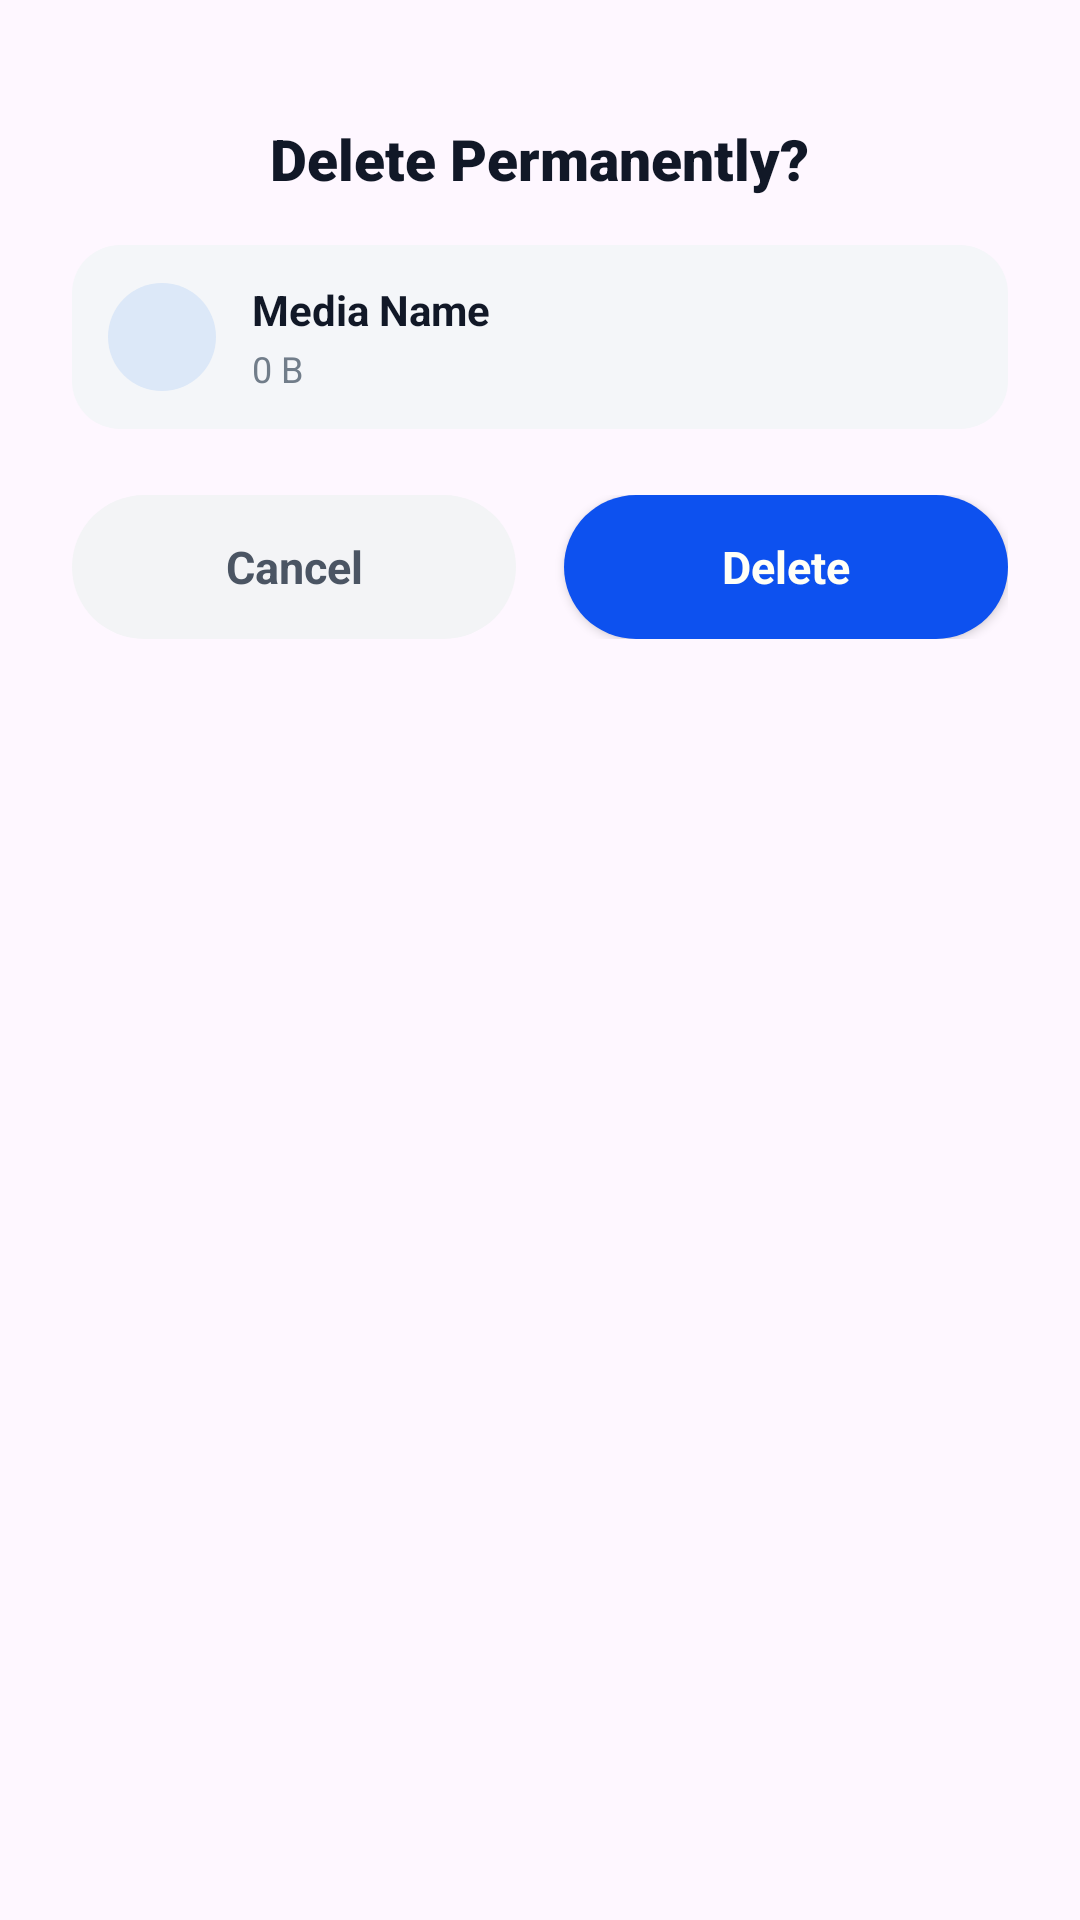

Reconstruct the res/layout file that produces this screen, plus the resources it refers to.
<!-- AndroidManifest.xml: application theme Theme.GalleryApp -->
<!-- res/layout/dialog_delete_confirm.xml -->
<?xml version="1.0" encoding="utf-8"?>
<LinearLayout xmlns:android="http://schemas.android.com/apk/res/android"
    xmlns:app="http://schemas.android.com/apk/res-auto"
    android:layout_width="match_parent"
    android:layout_height="wrap_content"
    android:background="@drawable/bg_dialog_rounded"
    android:orientation="vertical"
    android:paddingHorizontal="24dp"
    android:paddingTop="26dp"
    android:paddingBottom="24dp">

    <ImageView
        android:id="@+id/ivDeleteBadge"
        android:layout_width="54dp"
        android:layout_height="54dp"
        android:layout_gravity="center_horizontal"
        android:background="@drawable/bg_circle_icon_red"
        android:padding="14dp"
        android:visibility="gone"
        android:src="@drawable/delete"
        app:tint="#EF4444" />

    <TextView
        android:id="@+id/tvDeleteDialogTitle"
        android:layout_width="wrap_content"
        android:layout_height="wrap_content"
        android:layout_gravity="center_horizontal"
        android:layout_marginTop="14dp"
        android:fontFamily="sans-serif-black"
        android:text="@string/delete_permanently"
        android:textColor="@color/lumina_text_title"
        android:textSize="19sp"
        android:textStyle="bold" />

    <TextView
        android:id="@+id/tvDeleteDialogSubtitle"
        android:layout_width="wrap_content"
        android:layout_height="wrap_content"
        android:layout_gravity="center_horizontal"
        android:layout_marginTop="4dp"
        android:fontFamily="sans-serif"
        android:gravity="center"
        android:visibility="gone"
        android:text="@string/this_file_will_be_permanently_removed_from_your_device_storage"
        android:textColor="@color/lumina_text_secondary"
        android:textSize="13sp" />

    <LinearLayout
        android:id="@+id/layoutDeleteInfoCard"
        android:layout_width="match_parent"
        android:layout_height="wrap_content"
        android:layout_marginTop="16dp"
        android:background="@drawable/bg_feature_card"
        android:gravity="center_vertical"
        android:orientation="horizontal"
        android:padding="12dp">

        <ImageView
            android:id="@+id/ivDeleteMediaIcon"
            android:layout_width="36dp"
            android:layout_height="36dp"
            android:background="@drawable/bg_circle_icon_blue"
            android:padding="8dp"
            android:src="@drawable/photo"
            app:tint="@color/lumina_primary" />

        <LinearLayout
            android:layout_width="0dp"
            android:layout_height="wrap_content"
            android:layout_marginStart="12dp"
            android:layout_weight="1"
            android:orientation="vertical">

            <TextView
                android:id="@+id/tvDeleteVideoName"
                android:layout_width="match_parent"
                android:layout_height="wrap_content"
                android:ellipsize="middle"
                android:fontFamily="sans-serif-bold"
                android:maxLines="1"
                android:text="@string/media_name"
                android:textColor="@color/lumina_text_title"
                android:textSize="14sp"
                android:textStyle="bold" />

            <TextView
                android:id="@+id/tvDeleteVideoDetails"
                android:layout_width="match_parent"
                android:layout_height="wrap_content"
                android:layout_marginTop="2dp"
                android:fontFamily="sans-serif"
                android:text="0 B"
                android:textColor="@color/lumina_text_secondary"
                android:textSize="12sp" />
        </LinearLayout>

    </LinearLayout>

    <LinearLayout
        android:layout_width="match_parent"
        android:layout_height="wrap_content"
        android:layout_marginTop="22dp"
        android:orientation="horizontal">

        <TextView
            android:id="@+id/btnCancelDelete"
            android:layout_width="0dp"
            android:layout_height="48dp"
            android:layout_marginEnd="8dp"
            android:layout_weight="1"
            android:background="@drawable/bg_dialog_cancel_button"
            android:clickable="true"
            android:focusable="true"
            android:fontFamily="sans-serif-bold"
            android:gravity="center"
            android:text="@string/cancel"
            android:textColor="#4B5563"
            android:textSize="15sp"
            android:textStyle="bold" />

        <TextView
            android:id="@+id/btnConfirmDelete"
            android:layout_width="0dp"
            android:layout_height="48dp"
            android:layout_marginStart="8dp"
            android:layout_weight="1"
            android:background="@drawable/bg_lumina_primary_button"
            android:clickable="true"
            android:elevation="2dp"
            android:focusable="true"
            android:fontFamily="sans-serif-bold"
            android:gravity="center"
            android:text="@string/delete"
            android:textColor="@color/white"
            android:textSize="15sp"
            android:textStyle="bold" />

    </LinearLayout>

</LinearLayout>
<!-- resources referenced by this layout -->
<resources>
  <color name="lumina_primary">#0062E0</color>
  <color name="lumina_text_secondary">#717D8A</color>
  <color name="lumina_text_title">#111827</color>
  <color name="white">#FFFFF7</color>
  <!-- drawable bg_circle_icon_blue (drawable) -->
  <?xml version="1.0" encoding="utf-8"?>
  <shape xmlns:android="http://schemas.android.com/apk/res/android"
      android:shape="oval">
      <solid android:color="@color/lumina_icon_bg_blue" />
  </shape>
  <!-- drawable bg_dialog_cancel_button (drawable) -->
  <?xml version="1.0" encoding="utf-8"?>
  <ripple xmlns:android="http://schemas.android.com/apk/res/android"
      android:color="#20000000">
      <item>
          <shape android:shape="rectangle">
              <solid android:color="#F3F4F6" />
              <corners android:radius="28dp" />
          </shape>
      </item>
  </ripple>
  <!-- drawable bg_feature_card (drawable) -->
  <?xml version="1.0" encoding="utf-8"?>
  <shape xmlns:android="http://schemas.android.com/apk/res/android"
      android:shape="rectangle">
      <solid android:color="@color/lumina_card_bg" />
      <corners android:radius="16dp" />
  </shape>
  <!-- drawable bg_lumina_primary_button (drawable) -->
  <?xml version="1.0" encoding="utf-8"?>
  <ripple xmlns:android="http://schemas.android.com/apk/res/android"
      android:color="@color/lumina_button_ripple">
      <item>
          <shape android:shape="rectangle">
              <solid android:color="@color/accent_main" />
              <corners android:radius="28dp" />
          </shape>
      </item>
  </ripple>
  <!-- drawable delete (drawable) -->
  <?xml version="1.0" encoding="utf-8"?>
  <vector xmlns:android="http://schemas.android.com/apk/res/android"
      android:height="24dp"
      android:width="24dp"
      android:viewportWidth="960"
      android:viewportHeight="960">
      <path
          android:fillColor="#000000"
          android:pathData="M280,840q-33,0 -56.5,-23.5T200,760v-520h-40v-80h200v-40h240v40h200v80h-40v520q0,33 -23.5,56.5T680,840L280,840ZM680,240L280,240v520h400v-520ZM360,680h80v-360h-80v360ZM520,680h80v-360h-80v360ZM280,240v520,-520Z"/>
  </vector>
  <string name="cancel">Cancel</string>
  <string name="delete">Delete</string>
  <string name="delete_permanently">Delete Permanently?</string>
  <string name="media_name">Media Name</string>
  <string name="this_file_will_be_permanently_removed_from_your_device_storage">This file will be permanently removed from your device storage.</string>
  <style name="Theme.GalleryApp" parent="Base.Theme.GalleryApp" />
  <color name="lumina_icon_bg_blue">#DCE8F8</color>
  <color name="lumina_card_bg">#F4F6F9</color>
  <color name="lumina_button_ripple">#26FFFFFF</color>
  <color name="accent_main">#0d51ef</color>
  <style name="Base.Theme.GalleryApp" parent="Theme.Material3.DayNight.NoActionBar">
          <item name="colorPrimary">@color/lumina_primary</item>
          <item name="colorControlActivated">@color/lumina_primary</item>
      </style>
</resources>
